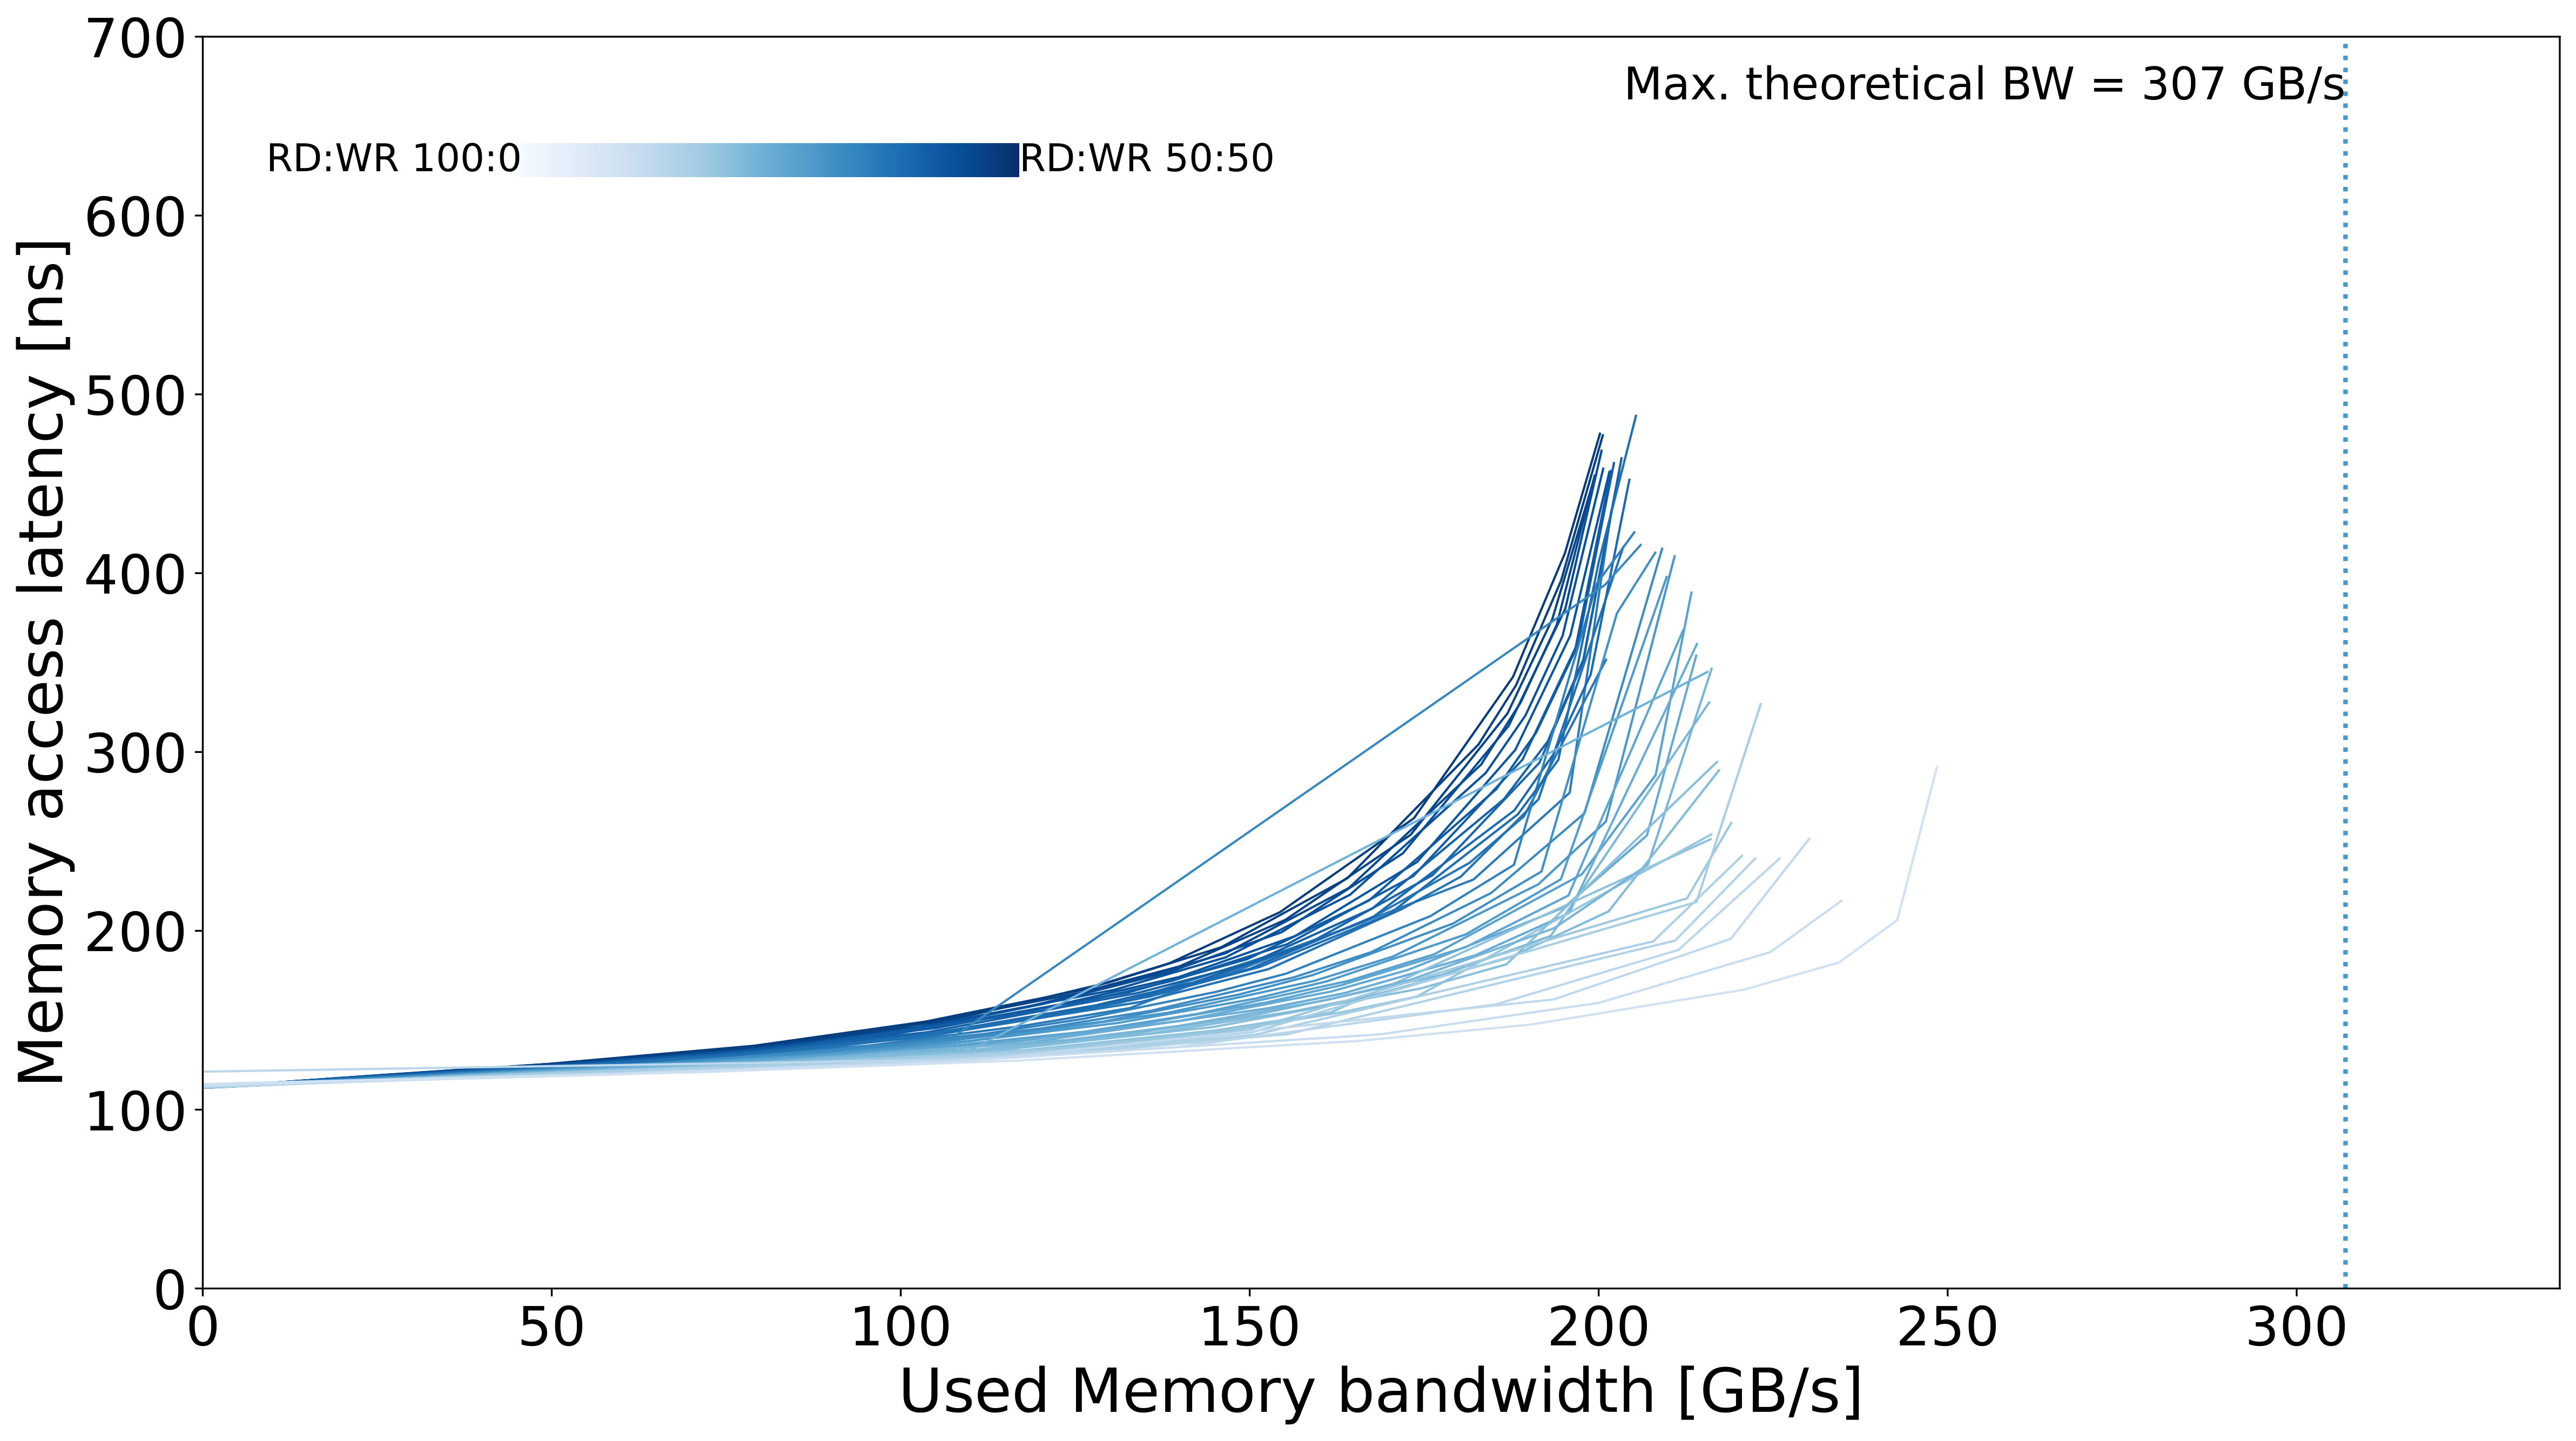

Source data for this figure (header and first rows):
read_pct_rounded, pause, bandwidth_mean, bandwidth_std, rd_percentage_actual_mean, latency_mean, latency_std, bandwidth_smooth, latency_smooth, rw_ratio
53.0, 100000, 0.0, 0.01267, 0.5318, 112.3, 0.05145, 0.0, 112.3, 53
53.0, 2000, 25.8, 0.5263, 0.5282, 119.4, 0.1473, 25.8, 119.4, 53
53.0, 1000, 49.51, 1.326, 0.5283, 125.6, 0.2626, 49.51, 125.6, 53
53.0, 600.0, 78.94, 3.098, 0.5285, 135.7, 1.424, 78.94, 135.7, 53
53.0, 450.0, 103.6, 3.723, 0.5301, 149.3, 3.365, 103.6, 149.3, 53
53.0, 380.0, 126.2, 0.05961, 0.5303, 167.1, 0.1484, 126.2, 167.1, 53
53.0, 340.0, 138.5, 0.3115, 0.5306, 181.8, 0.2198, 138.5, 181.8, 53
53.0, 300.0, 154.3, 0.09098, 0.5306, 210.4, 0.6443, 154.3, 210.4, 53
53.0, 260.0, 173.5, 0.0543, 0.5307, 263, 0.5485, 173.5, 263, 53
53.0, 220.0, 187.7, 0.1356, 0.5306, 342.1, 1.361, 187.7, 342.1, 53
53.0, 180.0, 195.2, 0.1077, 0.5303, 411.2, 0.3354, 195.2, 411.2, 53
53.0, 65.0, 200.2, 0.261, 0.5315, 478, 0.7613, 200.2, 478, 53
54.0, 100000, 0.0, 0.01851, 0.5398, 112.3, 0.05323, 0.0, 112.3, 54
54.0, 2000, 26.31, 0.2977, 0.5401, 119.4, 0.1404, 26.31, 119.4, 54
54.0, 1000, 51.2, 0.07934, 0.5411, 125.9, 0.05559, 51.2, 125.9, 54
54.0, 600.0, 82.23, 0.03513, 0.5413, 136.1, 0.0056, 82.23, 136.1, 54
54.0, 450.0, 107.2, 0.09967, 0.5439, 150.2, 0.209, 107.2, 150.2, 54
54.0, 380.0, 116.4, 0.0999, 0.5366, 158.7, 0.2145, 116.4, 158.7, 54
54.0, 340.0, 129.8, 0.03205, 0.5386, 171.2, 0.3372, 129.8, 171.2, 54
54.0, 300.0, 145.9, 0.03217, 0.539, 190.8, 0.1663, 145.9, 190.8, 54
54.0, 260.0, 164, 0.3066, 0.5391, 229.4, 1.015, 164, 229.4, 54
54.0, 220.0, 182.8, 0.31, 0.5387, 304.1, 0.2621, 182.8, 304.1, 54
54.0, 200.0, 188.2, 0.1725, 0.5385, 337.3, 0.9979, 188.2, 337.3, 54
54.0, 160.0, 194.6, 0.1574, 0.5377, 395.7, 0.4752, 194.6, 395.7, 54
54.0, 40.0, 200.6, 0.0132, 0.5448, 477.1, 1.081, 200.6, 477.1, 54
55.0, 100000, 0.0, 0.01955, 0.5494, 112.3, 0.0797, 0.0, 112.3, 55
55.0, 2000, 24.78, 0.1685, 0.5504, 119.1, 0.07125, 24.78, 119.1, 55
55.0, 900.0, 53.37, 0.01279, 0.5505, 126.4, 0.05495, 53.37, 126.4, 55
55.0, 600.0, 77.31, 0.05428, 0.5506, 133.9, 0.04914, 77.31, 133.9, 55
55.0, 450.0, 100.4, 0.06418, 0.5515, 146.2, 0.1156, 100.4, 146.2, 55
55.0, 380.0, 125.6, 0.3864, 0.5505, 165.2, 0.1224, 125.6, 165.2, 55
55.0, 340.0, 139.9, 0.1078, 0.5517, 180.1, 0.2139, 139.9, 180.1, 55
55.0, 300.0, 155.1, 0.1314, 0.5518, 206.1, 0.1672, 155.1, 206.1, 55
55.0, 260.0, 173.1, 0.08414, 0.5515, 253.7, 0.4276, 173.1, 253.7, 55
55.0, 220.0, 186.9, 0.1779, 0.5512, 321.7, 0.8457, 186.9, 321.7, 55
55.0, 180.0, 193.4, 0.1584, 0.5508, 374.4, 0.8898, 193.4, 374.4, 55
55.0, 140.0, 199.2, 0.09261, 0.5477, 451, 0.5415, 199.2, 451, 55
56.0, 100000, 0.0, 0.01805, 0.5602, 112.3, 0.08184, 0.0, 112.3, 56
56.0, 2000, 25.42, 1.493, 0.5603, 119.1, 0.3387, 25.42, 119.1, 56
56.0, 900.0, 53.97, 1.609, 0.5607, 126.2, 0.3295, 53.97, 126.2, 56
56.0, 600.0, 78.45, 2.687, 0.5608, 134.2, 1.317, 78.45, 134.2, 56
56.0, 450.0, 102.6, 4.264, 0.5622, 146.3, 2.897, 102.6, 146.3, 56
56.0, 380.0, 117.9, 0.115, 0.557, 157.3, 0.2292, 117.9, 157.3, 56
56.0, 340.0, 130.5, 0.1547, 0.5598, 169.1, 0.2856, 130.5, 169.1, 56
56.0, 300.0, 146.6, 0.07082, 0.5605, 187.5, 0.2759, 146.6, 187.5, 56
56.0, 260.0, 164.2, 0.1909, 0.5606, 224, 0.3124, 164.2, 224, 56
56.0, 220.0, 183.1, 0.07849, 0.5606, 293, 0.4733, 183.1, 293, 56
56.0, 200.0, 188.8, 0.1093, 0.5608, 327.9, 0.5204, 188.8, 327.9, 56
56.0, 180.0, 194, 0.1664, 0.5606, 371.1, 2.044, 194, 371.1, 56
56.0, 120.0, 199.4, 1.348, 0.5594, 454.6, 5.555, 199.4, 454.6, 56
57.0, 100000, 0.0, 0.01617, 0.5706, 112.4, 0.05777, 0.0, 112.4, 57
57.0, 2000, 25.75, 0.4038, 0.5697, 119.2, 0.02975, 25.75, 119.2, 57
57.0, 900.0, 55.34, 0.03813, 0.5702, 126.5, 0.01288, 55.34, 126.5, 57
57.0, 600.0, 80.18, 0.02935, 0.5704, 134.4, 0.08809, 80.18, 134.4, 57
57.0, 450.0, 105.2, 0.02755, 0.5726, 147.3, 0.1622, 105.2, 147.3, 57
57.0, 380.0, 120.5, 4.057, 0.5689, 159.2, 3.814, 120.5, 159.2, 57
57.0, 340.0, 138.2, 0.03851, 0.567, 176.7, 0.1199, 138.2, 176.7, 57
57.0, 300.0, 154.6, 0.1698, 0.5673, 199.3, 0.5442, 154.6, 199.3, 57
57.0, 260.0, 171.9, 0.1563, 0.567, 243.4, 0.5462, 171.9, 243.4, 57
57.0, 220.0, 187.1, 0.1227, 0.5667, 314.6, 2.256, 187.1, 314.6, 57
... 342 more rows
